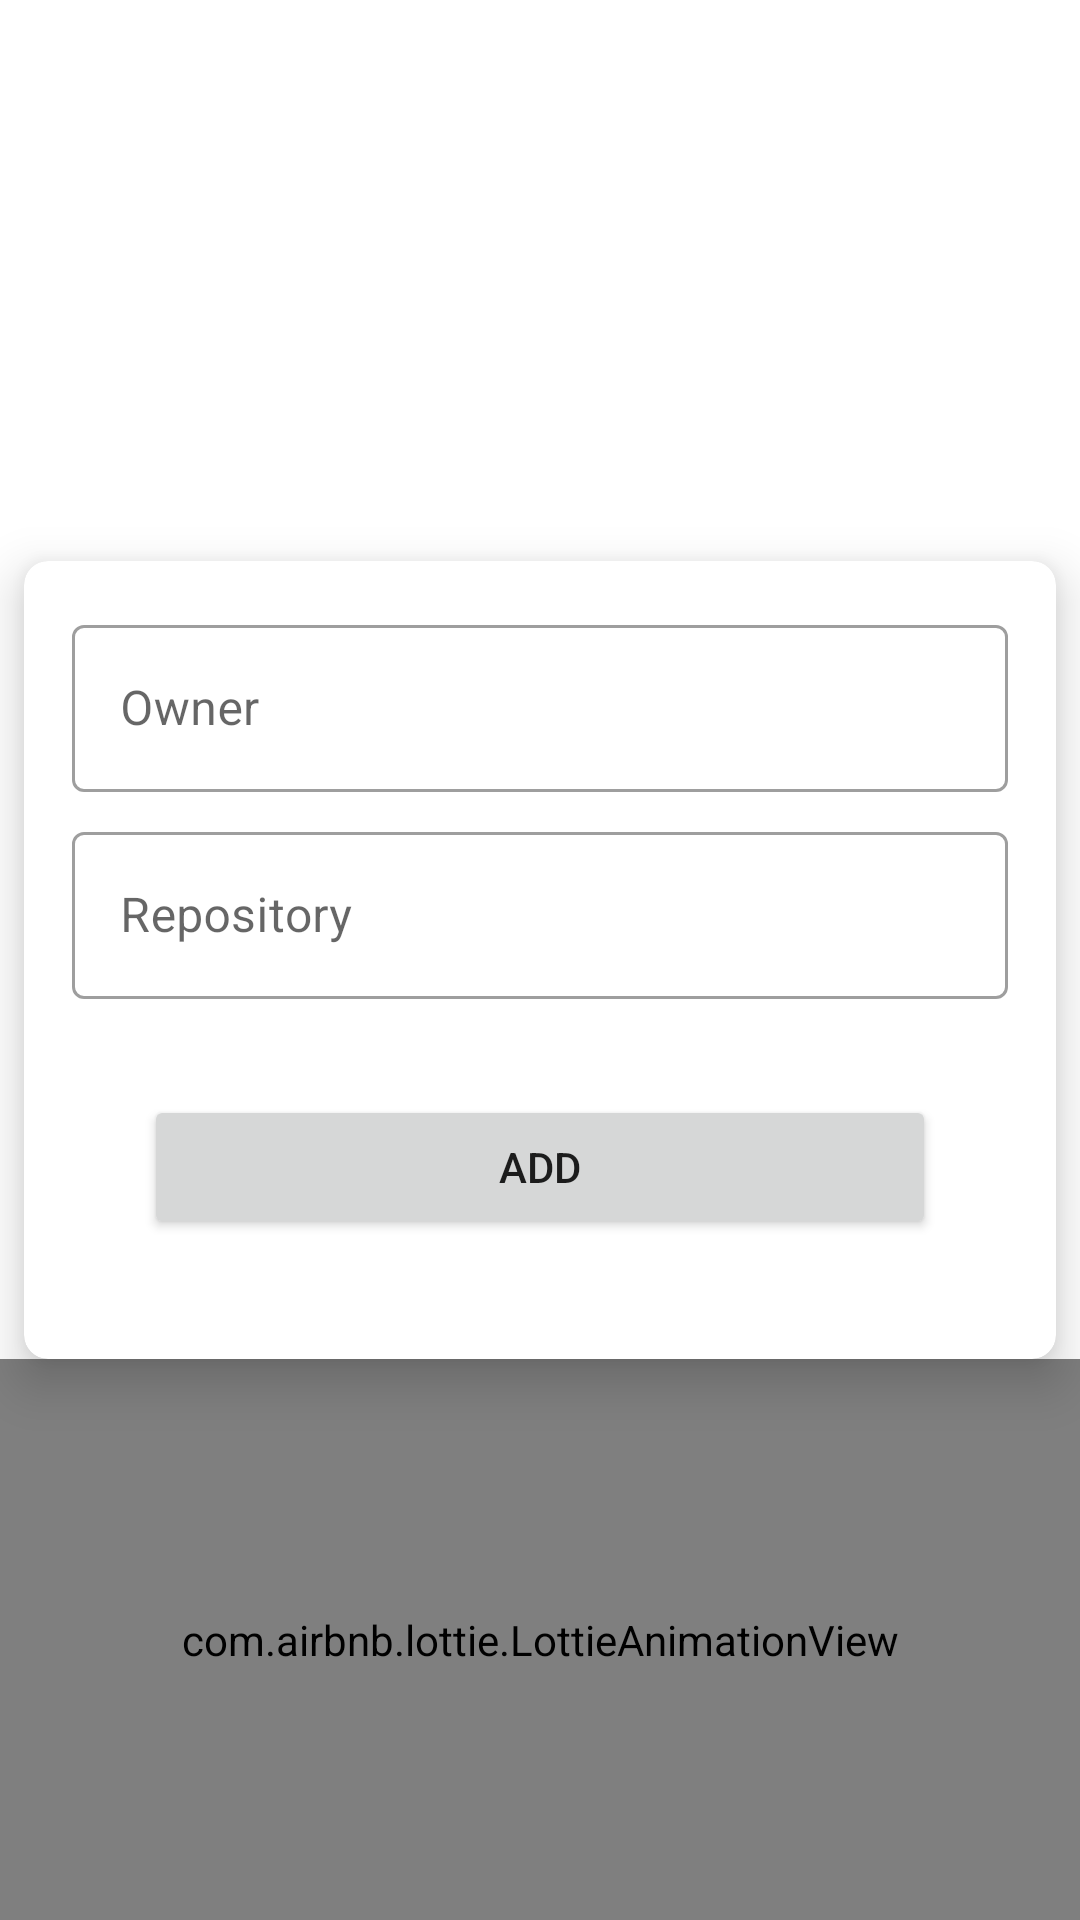

Layout XML and referenced resources for this Android screen:
<!-- AndroidManifest.xml: application theme Theme.GetRepGo -->
<!-- res/layout/fragment_add_repo.xml -->
<?xml version="1.0" encoding="utf-8"?>
<FrameLayout xmlns:android="http://schemas.android.com/apk/res/android"
    xmlns:tools="http://schemas.android.com/tools"
    android:layout_width="match_parent"
    android:layout_height="match_parent"
    xmlns:app="http://schemas.android.com/apk/res-auto"
    tools:context=".ui.repo.AddRepoFragment">

    <androidx.constraintlayout.widget.ConstraintLayout
        android:layout_width="match_parent"
        android:layout_height="match_parent">

    <com.google.android.material.card.MaterialCardView
        android:id="@+id/cardView_content"
        android:layout_width="match_parent"
        android:layout_height="wrap_content"
        app:cardElevation="10dp"
        app:cardCornerRadius="8dp"
        app:contentPadding="8dp"
        android:layout_margin="8dp"
        app:layout_constraintTop_toTopOf="parent"
        app:layout_constraintBottom_toBottomOf="parent"
        app:layout_constraintRight_toRightOf="parent"
        app:layout_constraintLeft_toLeftOf="parent"
        android:layout_gravity="center">

        <androidx.constraintlayout.widget.ConstraintLayout
            android:layout_width="match_parent"
            android:layout_height="match_parent">

            <com.google.android.material.textfield.TextInputLayout
                android:id="@+id/textField_owner"
                android:layout_width="match_parent"
                android:layout_height="wrap_content"
                style="@style/Widget.MaterialComponents.TextInputLayout.OutlinedBox"
                android:layout_margin="8dp"
                android:hint="Owner"
                app:placeholderText="Like google or jetbrains"
                app:layout_constraintStart_toStartOf="parent"
                app:layout_constraintEnd_toEndOf="parent"
                app:layout_constraintTop_toTopOf="parent">

                <com.google.android.material.textfield.TextInputEditText
                    android:layout_width="match_parent"
                    android:layout_height="wrap_content"
                    android:inputType="text"/>
            </com.google.android.material.textfield.TextInputLayout>

            <com.google.android.material.textfield.TextInputLayout
                android:id="@+id/textField_repo"
                android:layout_width="match_parent"
                android:layout_height="wrap_content"
                style="@style/Widget.MaterialComponents.TextInputLayout.OutlinedBox"
                android:layout_margin="8dp"
                android:hint="Repository"
                app:placeholderText="Like kotlin or guava"
                app:layout_constraintStart_toStartOf="parent"
                app:layout_constraintEnd_toEndOf="parent"
                app:layout_constraintTop_toBottomOf="@id/textField_owner">

                <com.google.android.material.textfield.TextInputEditText
                    android:layout_width="match_parent"
                    android:layout_height="wrap_content"
                    android:inputType="text"/>
            </com.google.android.material.textfield.TextInputLayout>

            <Button
                android:id="@+id/button_add"
                android:layout_width="0dp"
                android:layout_height="wrap_content"
                android:layout_margin="32dp"
                android:text="Add"
                app:layout_constraintBottom_toBottomOf="parent"
                app:layout_constraintEnd_toEndOf="parent"
                app:layout_constraintStart_toStartOf="parent"
                app:layout_constraintTop_toBottomOf="@id/textField_repo" />

        </androidx.constraintlayout.widget.ConstraintLayout>

    </com.google.android.material.card.MaterialCardView>

        <com.airbnb.lottie.LottieAnimationView
            android:id="@+id/progress_bar"
            android:layout_width="match_parent"
            android:layout_height="0dp"
            app:layout_constraintStart_toStartOf="parent"
            app:layout_constraintEnd_toEndOf="parent"
            app:layout_constraintTop_toBottomOf="@id/cardView_content"
            app:layout_constraintBottom_toBottomOf="parent"
            app:lottie_rawRes="@raw/progress_bar"
            app:lottie_autoPlay="true"
            app:lottie_loop="true" />

    </androidx.constraintlayout.widget.ConstraintLayout>

</FrameLayout>
<!-- resources referenced by this layout -->
<resources>
  <style name="Theme.GetRepGo" parent="Theme.MaterialComponents.DayNight.DarkActionBar">
          
          <item name="colorPrimary">@color/purple_500</item>
          <item name="colorPrimaryVariant">@color/purple_700</item>
          <item name="colorOnPrimary">@color/white</item>
          
          <item name="colorSecondary">@color/teal_200</item>
          <item name="colorSecondaryVariant">@color/teal_700</item>
          <item name="colorOnSecondary">@color/black</item>
          
          <item name="android:statusBarColor">?attr/colorPrimaryVariant</item>
          
      </style>
  <!-- not gathered from this repository: default colours our renderer supplied (Android Studio template values) -->
  <color name="purple_500">#FF6200EE</color>
  <color name="purple_700">#FF3700B3</color>
  <color name="teal_200">#FF03DAC5</color>
  <color name="teal_700">#FF018786</color>
  <color name="black">#FF000000</color>
  <color name="white">#FFFFFFFF</color>
</resources>
